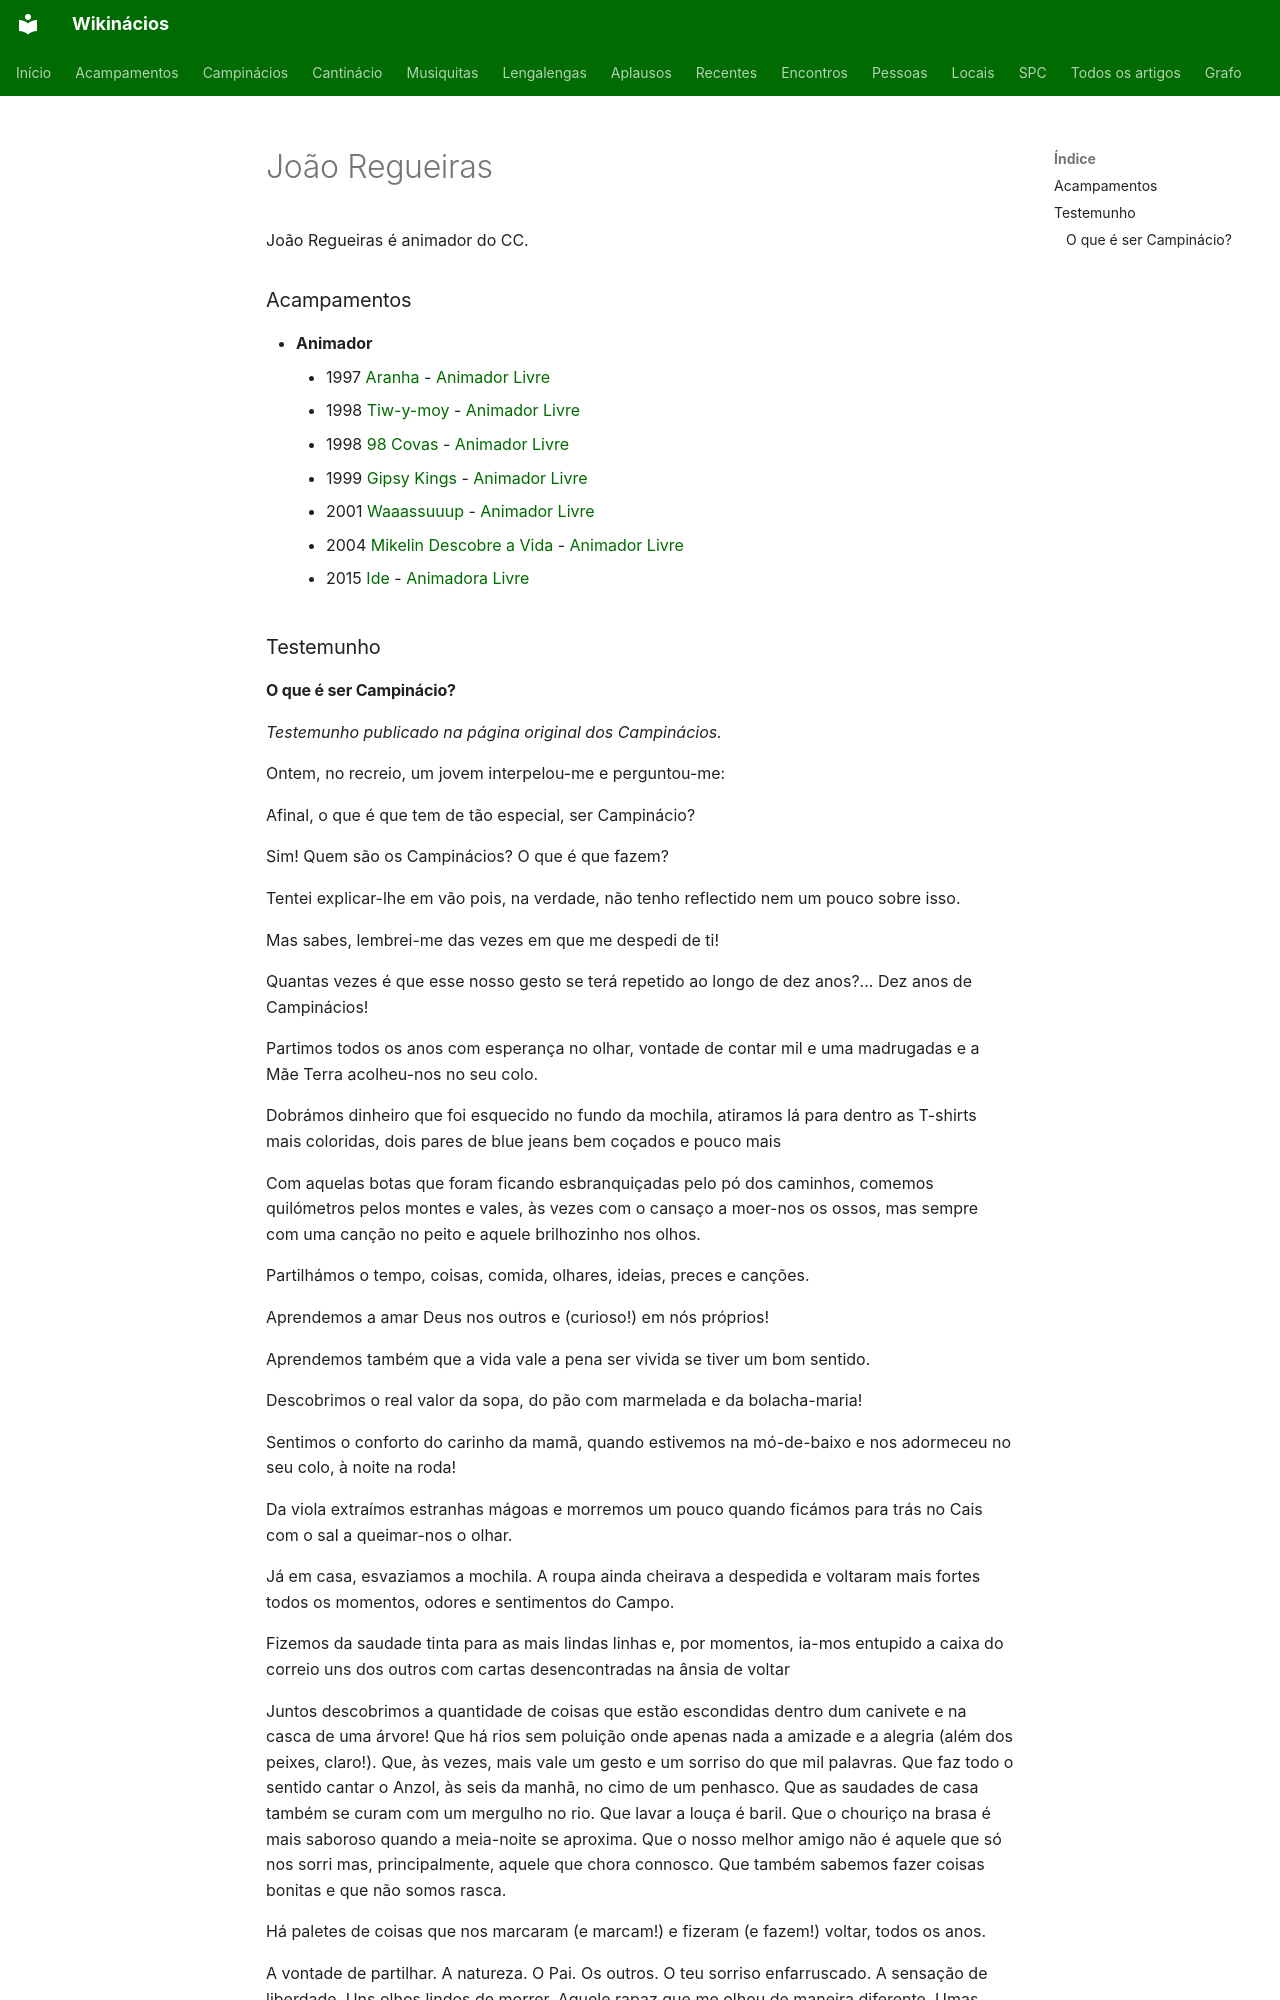

repository: neteinstein/Campinacios · page: Pessoas/J/João Regueiras.html · generator: mkdocs

# João Regueiras

João Regueiras é animador do CC.

### Acampamentos

- **Animador**
    - 1997 [Aranha](../../Acampamentos/1997/Aranha.md) - [Animador Livre](../../Cargos/Animador%20Livre.md)
    - 1998 [Tiw-y-moy](../../Acampamentos/1998/Tiw-y-moy.md) - [Animador Livre](../../Cargos/Animador%20Livre.md)
    - 1998 [98 Covas](../../Acampamentos/1998/98%20Covas.md) - [Animador Livre](../../Cargos/Animador%20Livre.md)
    - 1999 [Gipsy Kings](../../Acampamentos/1999/Gipsy%20Kings.md) - [Animador Livre](../../Cargos/Animador%20Livre.md)
    - 2001 [Waaassuuup](../../Acampamentos/2001/Waaassuuup.md) - [Animador Livre](../../Cargos/Animador%20Livre.md)
    - 2004 [Mikelin Descobre a Vida](../../Acampamentos/2004/Mikelin%20Descobre%20a%20Vida.md) - [Animador Livre](../../Cargos/Animador%20Livre.md)
    - 2015 [Ide](../../Acampamentos/2015/Ide.md) - [Animadora Livre](../../Cargos/Animador%20Livre.md)

### Testemunho
